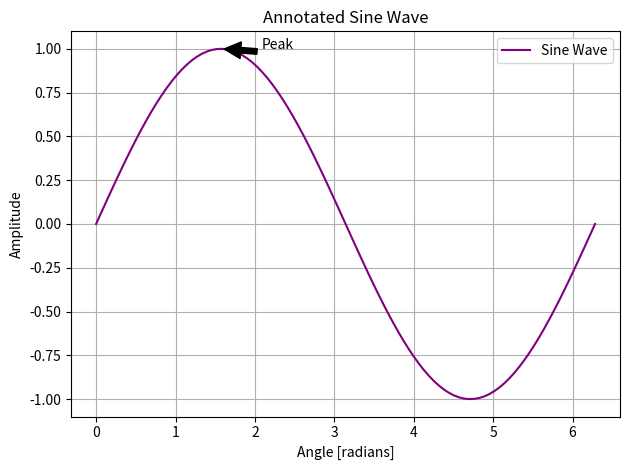

Write the Python code that produced this figure.
import numpy as np
import matplotlib.pyplot as plt

# Create sine wave data
x = np.linspace(0, 2 * np.pi, 100)
y = np.sin(x)

plt.plot(x, y, label='Sine Wave', color='purple')

# Annotate the peak
max_index = np.argmax(y)
plt.annotate('Peak',
             xy=(x[max_index], y[max_index]),
             xytext=(x[max_index]+0.5, y[max_index]),
             arrowprops=dict(facecolor='black', shrink=0.05),
             fontsize=10)

plt.title('Annotated Sine Wave')
plt.xlabel('Angle [radians]')
plt.ylabel('Amplitude')
plt.grid(True)
plt.legend()
plt.tight_layout()

plt.show()
